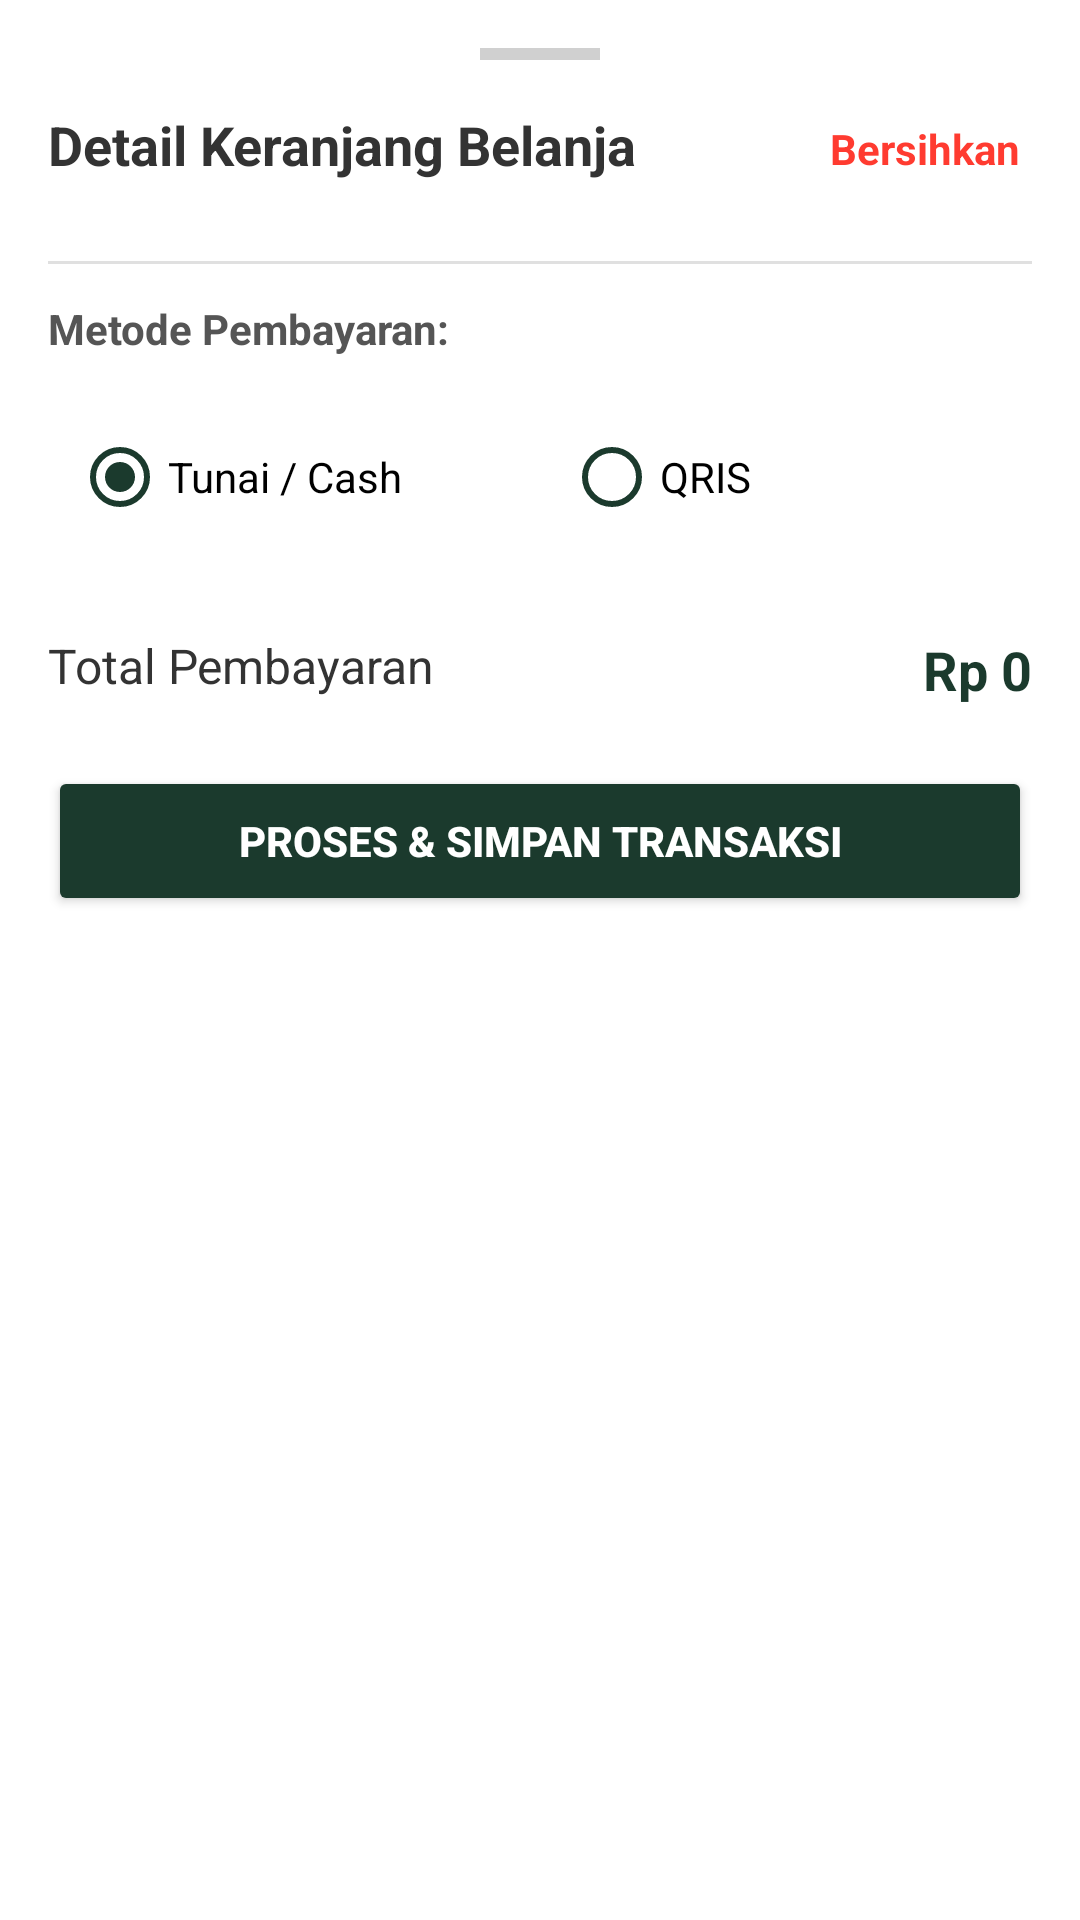

Produce the Android XML layout that renders to this screen, including the resource entries it uses.
<!-- AndroidManifest.xml: application theme Theme.Kayuhan -->
<!-- res/layout/bottom_sheet_cart.xml -->
<?xml version="1.0" encoding="utf-8"?>
<LinearLayout xmlns:android="http://schemas.android.com/apk/res/android"
    xmlns:app="http://schemas.android.com/apk/res-auto"
    android:layout_width="match_parent"
    android:layout_height="wrap_content"
    android:background="#FFFFFF"
    android:orientation="vertical"
    android:padding="16dp"
    app:behavior_peekHeight="400dp"
    app:layout_behavior="com.google.android.material.bottomsheet.BottomSheetBehavior">

    <View
        android:layout_width="40dp"
        android:layout_height="4dp"
        android:background="#D0D0D0"
        android:layout_gravity="center_horizontal"
        android:layout_marginBottom="16dp"/>

    <RelativeLayout
        android:layout_width="match_parent"
        android:layout_height="wrap_content"
        android:layout_marginBottom="12dp">

        <TextView
            android:layout_width="wrap_content"
            android:layout_height="wrap_content"
            android:text="Detail Keranjang Belanja"
            android:textColor="#333333"
            android:textSize="18sp"
            android:textStyle="bold"/>

        <TextView
            android:id="@+id/tvClearCart"
            android:layout_width="wrap_content"
            android:layout_height="wrap_content"
            android:layout_alignParentEnd="true"
            android:text="Bersihkan"
            android:textColor="#FF3B30"
            android:textSize="14sp"
            android:textStyle="bold"
            android:padding="4dp"/>
    </RelativeLayout>

    <androidx.recyclerview.widget.RecyclerView
        android:id="@+id/rvCartItems"
        android:layout_width="match_parent"
        android:layout_height="wrap_content"
        android:maxHeight="220dp"
        android:scrollbars="vertical"/>

    <View
        android:layout_width="match_parent"
        android:layout_height="1dp"
        android:background="#E0E0E0"
        android:layout_marginVertical="12dp"/>

    <TextView
        android:layout_width="wrap_content"
        android:layout_height="wrap_content"
        android:text="Metode Pembayaran:"
        android:textColor="#555555"
        android:textSize="14sp"
        android:textStyle="bold"
        android:layout_marginBottom="8dp"/>

    <LinearLayout
        android:layout_width="match_parent"
        android:layout_height="wrap_content"
        android:orientation="horizontal"
        android:weightSum="2"
        android:layout_marginBottom="12dp">

        <LinearLayout
            android:id="@+id/optTunai"
            android:layout_width="0dp"
            android:layout_height="wrap_content"
            android:layout_weight="1"
            android:orientation="horizontal"
            android:background="?android:attr/selectableItemBackground"
            android:padding="8dp">
            <RadioButton
                android:id="@+id/rbTunai"
                android:layout_width="wrap_content"
                android:layout_height="wrap_content"
                android:clickable="false"
                android:checked="true"
                android:buttonTint="#1B3A2D"
                android:text="Tunai / Cash"/>
        </LinearLayout>

        <LinearLayout
            android:id="@+id/optQris"
            android:layout_width="0dp"
            android:layout_height="wrap_content"
            android:layout_weight="1"
            android:orientation="horizontal"
            android:background="?android:attr/selectableItemBackground"
            android:padding="8dp">
            <RadioButton
                android:id="@+id/rbQris"
                android:layout_width="wrap_content"
                android:layout_height="wrap_content"
                android:clickable="false"
                android:buttonTint="#1B3A2D"
                android:text="QRIS"/>
        </LinearLayout>
    </LinearLayout>

    <RelativeLayout
        android:layout_width="match_parent"
        android:layout_height="wrap_content"
        android:layout_marginVertical="8dp">
        <TextView
            android:layout_width="wrap_content"
            android:layout_height="wrap_content"
            android:text="Total Pembayaran"
            android:textColor="#333333"
            android:textSize="16sp"/>
        <TextView
            android:id="@+id/tvTotalPrice"
            android:layout_width="wrap_content"
            android:layout_height="wrap_content"
            android:layout_alignParentEnd="true"
            android:text="Rp 0"
            android:textColor="#1B3A2D"
            android:textSize="18sp"
            android:textStyle="bold"/>
    </RelativeLayout>

    <Button
        android:id="@+id/btnBayar"
        android:layout_width="match_parent"
        android:layout_height="50dp"
        android:layout_marginTop="12dp"
        android:backgroundTint="#1B3A2D"
        android:text="Proses &amp; Simpan Transaksi"
        android:textColor="#FFFFFF"
        android:textStyle="bold"/>
</LinearLayout>
<!-- resources referenced by this layout -->
<resources>
  <style name="Theme.Kayuhan" parent="Theme.MaterialComponents.DayNight.DarkActionBar">
          
          <item name="colorPrimary">@color/hijau_utama</item>
          <item name="colorPrimaryVariant">@color/hijau_cerah</item>
          <item name="colorOnPrimary">@color/white</item>
          
          <item name="colorSecondary">@color/teal_200</item>
          <item name="colorSecondaryVariant">@color/teal_700</item>
          <item name="colorOnSecondary">@color/black</item>
          
          <item name="android:statusBarColor">?attr/colorPrimaryVariant</item>
          
      </style>
  <color name="hijau_utama">#003D2E</color>
  <color name="hijau_cerah">#137356</color>
  <color name="white">#FFFFFFFF</color>
  <color name="teal_200">#FF03DAC5</color>
  <color name="teal_700">#FF018786</color>
  <color name="black">#FF000000</color>
</resources>
